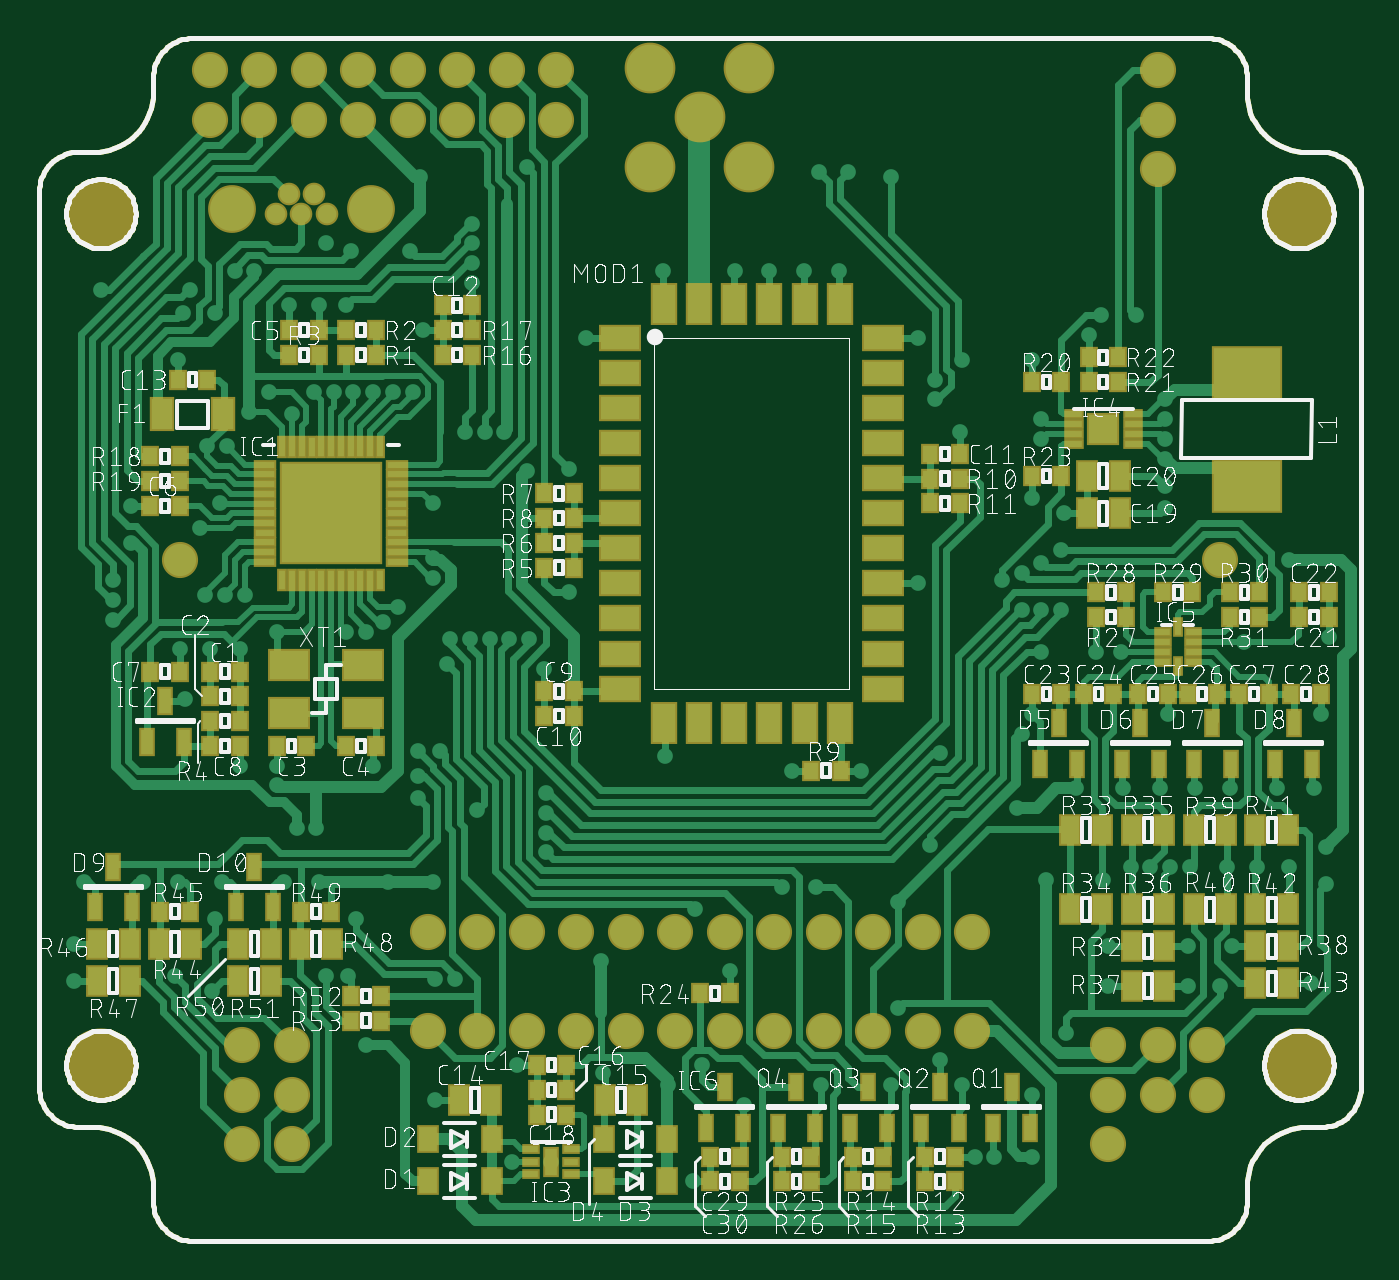
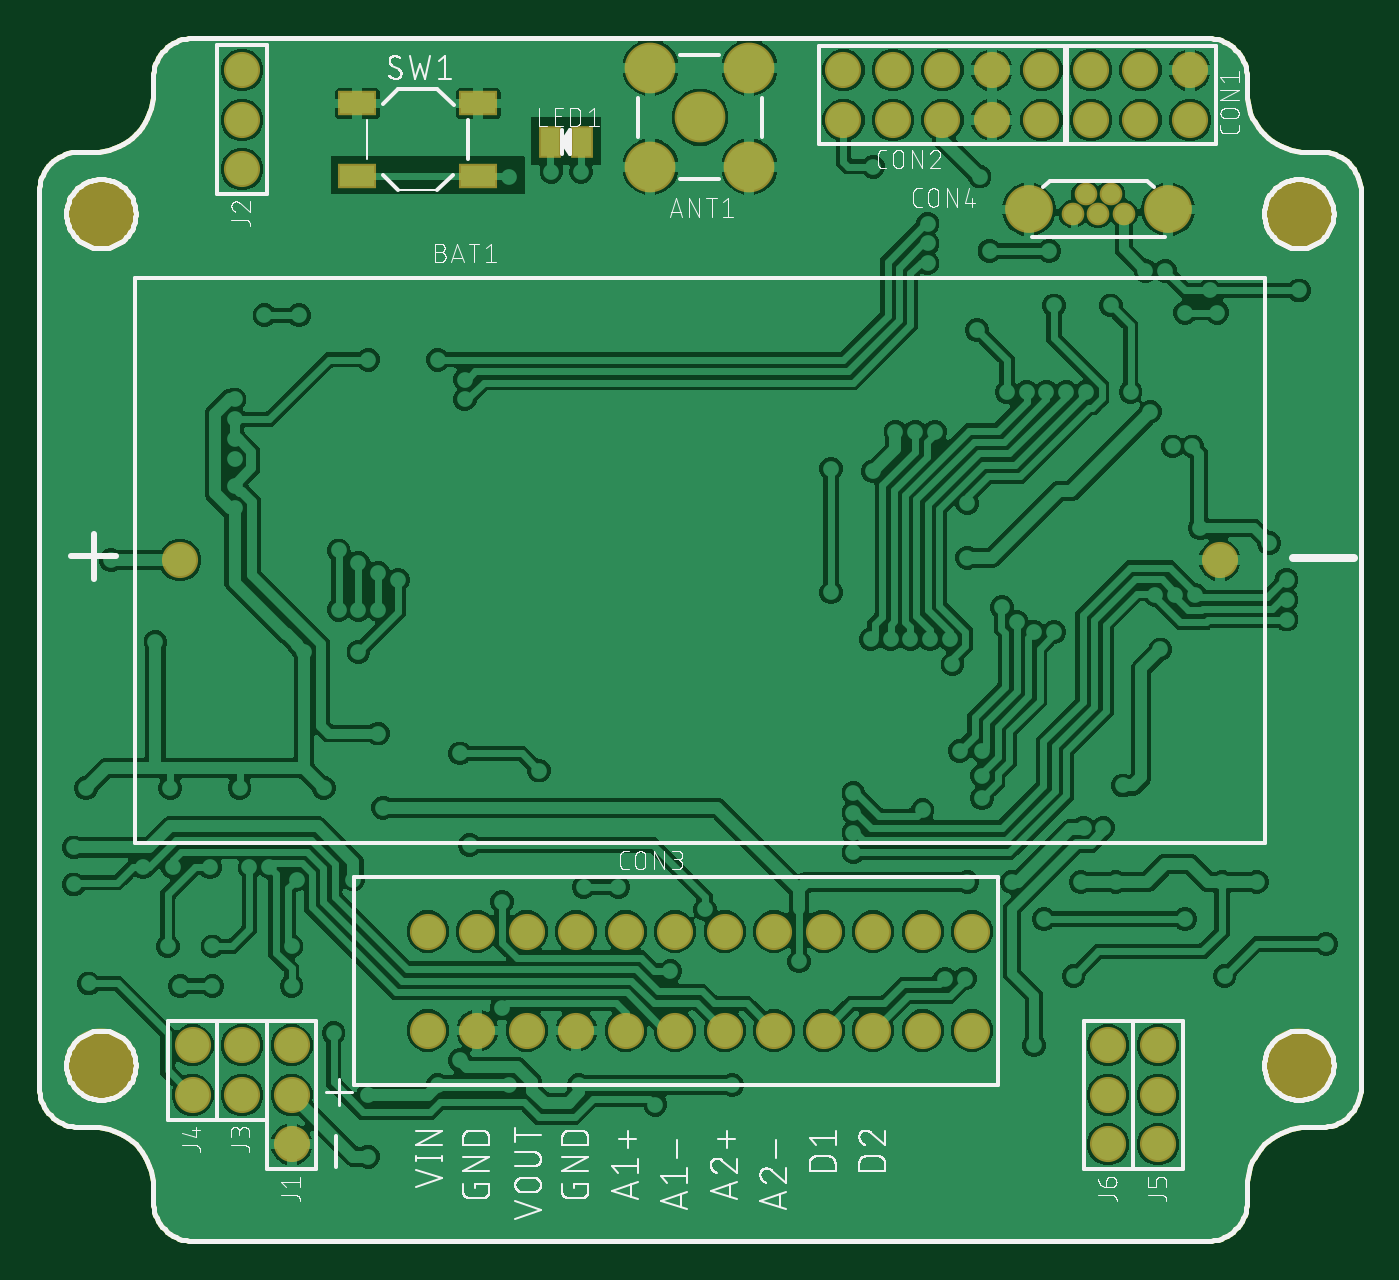
Circuit board: 7 layer files. Board 67.8 x 61.7 mm.
- bottom_copper: copper_bottom.gbr (262854 bytes)
- top_copper: copper_top.gbr (61222 bytes)
- outline: profile.gbr (11239 bytes)
- bottom_silk: silkscreen_bottom.gbr (85038 bytes)
- top_silk: silkscreen_top.gbr (502382 bytes)
- bottom_mask: soldermask_bottom.gbr (12951 bytes)
- top_mask: soldermask_top.gbr (19535 bytes)

=== bottom_copper: copper_bottom.gbr (262854 bytes, source omitted) ===
=== top_copper: copper_top.gbr (61222 bytes, source omitted) ===
=== outline: profile.gbr (11239 bytes, source omitted) ===
=== bottom_silk: silkscreen_bottom.gbr (85038 bytes, source omitted) ===
=== top_silk: silkscreen_top.gbr (502382 bytes, source omitted) ===
=== bottom_mask: soldermask_bottom.gbr (12951 bytes, source omitted) ===
=== top_mask: soldermask_top.gbr (19535 bytes, source omitted) ===
